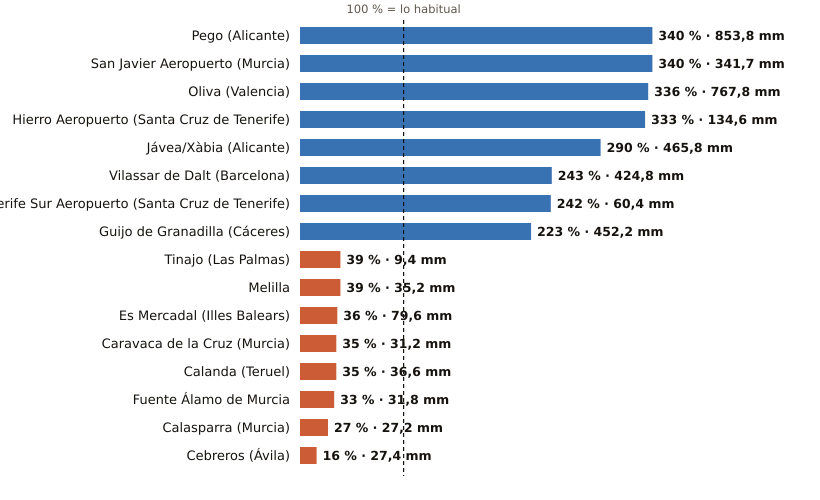

Values plotted in this chart, from the file beside it:
estacion, provincia, indicativo, mm_otono, referencia_mm, pct, periodo_referencia, hasta, hora
Pego, Alicante, 8057C, 853.8, 251.2, 340, 2011-2025, 2026-11-20, 4
San Javier Aeropuerto, Murcia, 7031X, 341.7, 100.5, 340, 2011-2025, 2026-11-20, 6
Oliva, Valencia, 8058X, 767.8, 228.7, 336, 1991-2020, 2026-11-20, 6
Hierro Aeropuerto, Santa Cruz de Tenerife, C929I, 134.6, 40.4, 333, 1991-2020, 2026-11-20, 6
Jávea/Xàbia, Alicante, 8050X, 465.8, 160.7, 290, 1997-2025, 2026-11-20, 6
Vilassar de Dalt, Barcelona, 0244X, 424.8, 174.6, 243, 2009-2025, 2026-11-20, 6
Tenerife Sur Aeropuerto, Santa Cruz de Tenerife, C429I, 60.4, 25.0, 242, 1991-2020, 2026-11-20, 5
Guijo de Granadilla, Cáceres, 3503, 452.2, 203.0, 223, 1991-2025, 2026-11-20, 6
Tinajo, Las Palmas, C048W, 9.4, 24.3, 39, 2010-2025, 2026-11-20, 4
Melilla, Melilla, 6000A, 35.2, 89.2, 39, 1991-2020, 2026-11-20, 6
Es Mercadal, Illes Balears, B825B, 79.6, 221.4, 36, 2009-2025, 2026-11-20, 6
Caravaca de la Cruz, Murcia, 7119B, 31.2, 89.5, 35, 2009-2025, 2026-11-20, 6
Calanda, Teruel, 9569A, 36.6, 105.9, 35, 1991-2020, 2026-11-20, 6
Fuente Álamo de Murcia, Murcia, 7023X, 31.8, 96.1, 33, 2008-2025, 2026-11-20, 4
Calasparra, Murcia, 7121A, 27.2, 99.6, 27, 2008-2025, 2026-11-20, 5
Cebreros, Ávila, 3337U, 27.4, 169.3, 16, 2010-2025, 2026-11-20, 6
